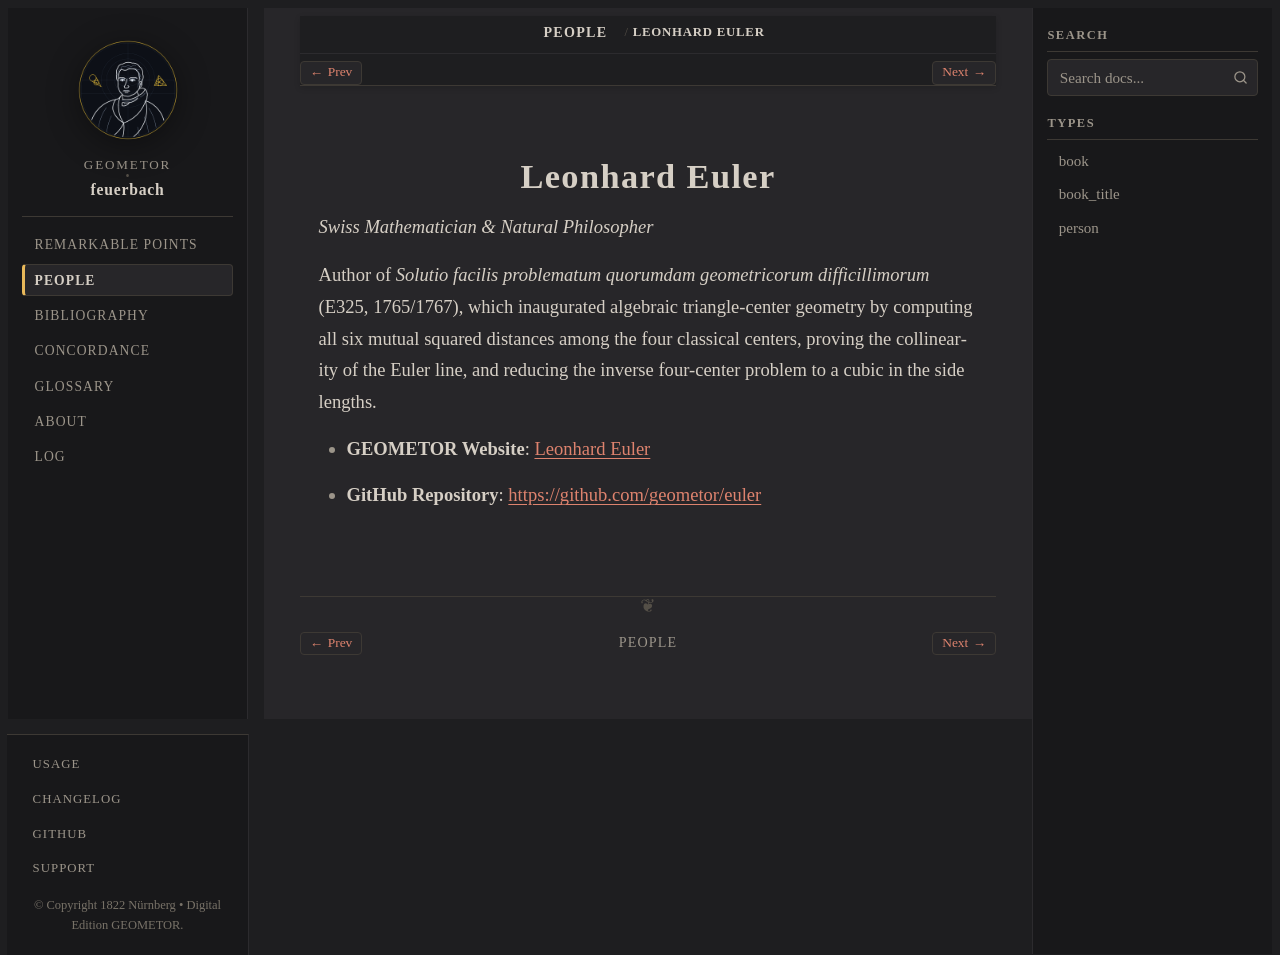

repository: geometor/feuerbach · page: people/euler.html · generator: sphinx

:type: person
:death_year: 1783
:death_label: 1783
:lifespan: 1707 – 1783
:site_url: https://geometor.github.io/euler/
:github_url: https://github.com/geometor/euler
:excerpt: Swiss Mathematician & Natural Philosopher

.. _person-euler:

Leonhard Euler
==============

*Swiss Mathematician & Natural Philosopher*

Author of *Solutio facilis problematum quorumdam geometricorum difficillimorum* (E325, 1765/1767), which inaugurated algebraic triangle-center geometry by computing all six mutual squared distances among the four classical centers, proving the collinearity of the Euler line, and reducing the inverse four-center problem to a cubic in the side lengths.

* **GEOMETOR Website**: `Leonhard Euler <https://geometor.github.io/euler/>`_
* **GitHub Repository**: `https://github.com/geometor/euler <https://github.com/geometor/euler>`_
